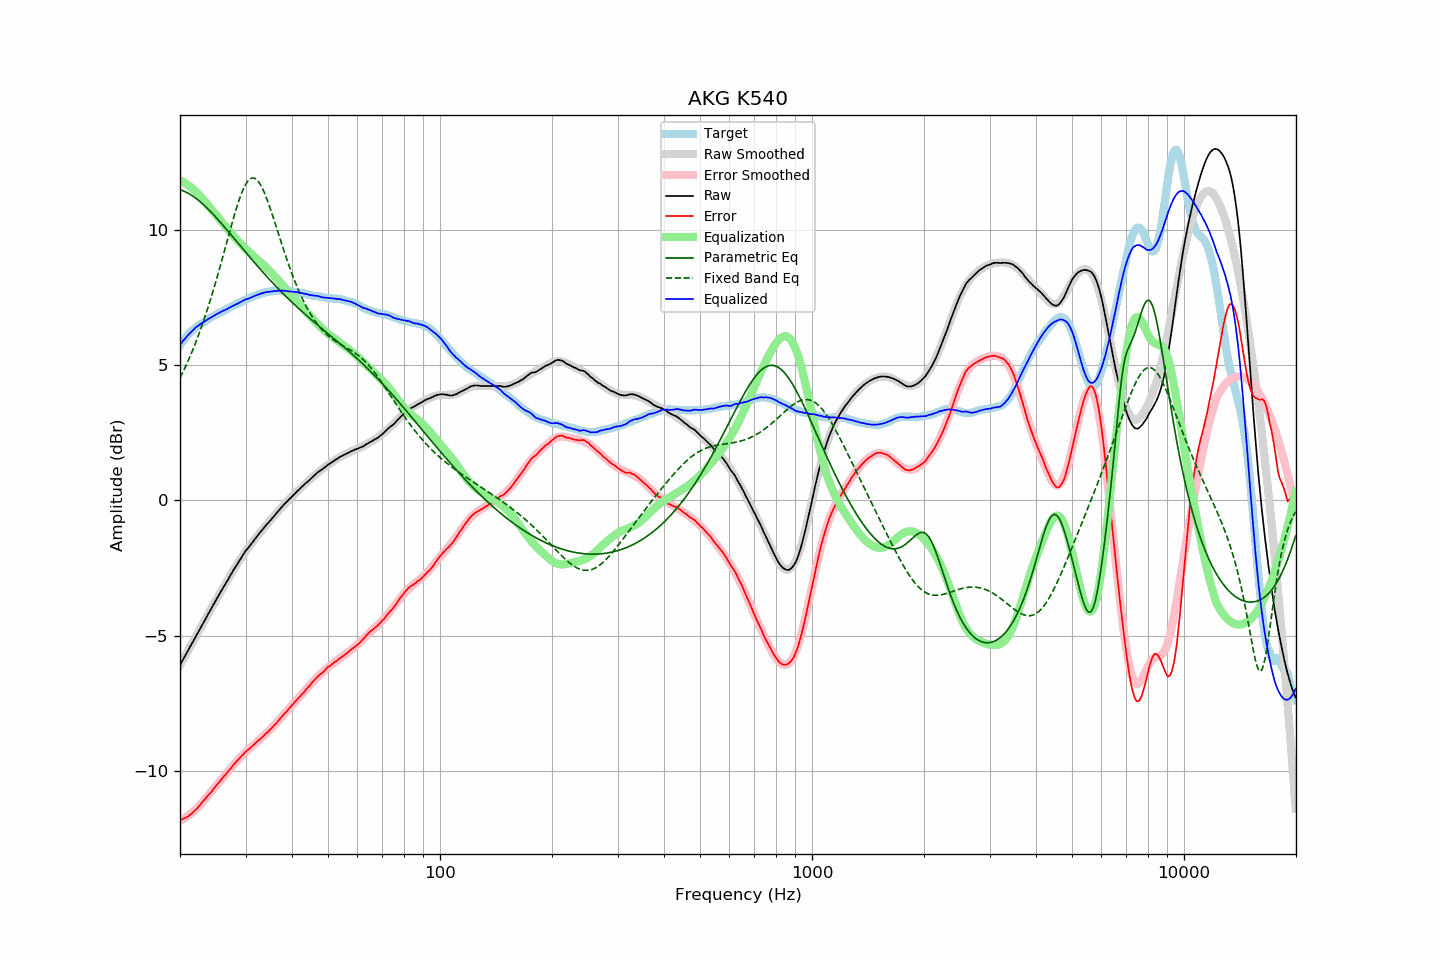

Values plotted in this chart, from the file beside it:
frequency, raw, error, smoothed, error_smoothed, equalization, parametric_eq, fixed_band_eq, equalized_raw, equalized_smoothed, target
20.00, -6.09, -11.83, -6.09, -11.86, 11.86, 11.50, 4.54, 5.76, 5.76, 5.74
20.20, -5.98, -11.81, -5.98, -11.82, 11.82, 11.48, 4.65, 5.84, 5.84, 5.83
20.40, -5.87, -11.78, -5.88, -11.79, 11.79, 11.46, 4.78, 5.92, 5.91, 5.91
20.61, -5.78, -11.75, -5.77, -11.75, 11.75, 11.43, 4.90, 5.98, 5.98, 5.98
20.81, -5.66, -11.73, -5.66, -11.71, 11.71, 11.41, 5.03, 6.05, 6.05, 6.07
21.02, -5.55, -11.70, -5.55, -11.67, 11.67, 11.37, 5.16, 6.12, 6.12, 6.15
21.23, -5.44, -11.65, -5.45, -11.63, 11.63, 11.34, 5.30, 6.18, 6.18, 6.20
21.44, -5.34, -11.61, -5.34, -11.58, 11.58, 11.30, 5.44, 6.24, 6.24, 6.26
21.66, -5.23, -11.55, -5.23, -11.53, 11.53, 11.26, 5.58, 6.30, 6.30, 6.31
21.87, -5.12, -11.49, -5.12, -11.48, 11.48, 11.22, 5.73, 6.36, 6.36, 6.36
22.09, -5.01, -11.43, -5.02, -11.42, 11.42, 11.18, 5.88, 6.41, 6.41, 6.41
22.31, -4.91, -11.37, -4.91, -11.37, 11.37, 11.13, 6.04, 6.46, 6.46, 6.46
22.54, -4.81, -11.31, -4.80, -11.30, 11.30, 11.08, 6.20, 6.50, 6.50, 6.50
22.76, -4.69, -11.23, -4.69, -11.24, 11.24, 11.03, 6.36, 6.54, 6.54, 6.54
22.99, -4.58, -11.15, -4.59, -11.17, 11.17, 10.98, 6.53, 6.59, 6.58, 6.57
23.22, -4.48, -11.09, -4.48, -11.10, 11.10, 10.93, 6.71, 6.62, 6.62, 6.61
23.45, -4.37, -11.02, -4.37, -11.03, 11.03, 10.87, 6.88, 6.66, 6.66, 6.65
23.69, -4.27, -10.95, -4.26, -10.96, 10.96, 10.81, 7.07, 6.69, 6.69, 6.69
23.92, -4.15, -10.88, -4.16, -10.89, 10.89, 10.75, 7.25, 6.73, 6.73, 6.73
24.16, -4.05, -10.83, -4.05, -10.81, 10.81, 10.69, 7.44, 6.76, 6.76, 6.78
24.40, -3.94, -10.75, -3.94, -10.74, 10.74, 10.63, 7.64, 6.80, 6.80, 6.81
24.65, -3.83, -10.67, -3.84, -10.67, 10.67, 10.57, 7.84, 6.84, 6.83, 6.83
24.89, -3.73, -10.60, -3.73, -10.60, 10.60, 10.50, 8.04, 6.87, 6.87, 6.86
25.14, -3.62, -10.52, -3.63, -10.53, 10.53, 10.44, 8.25, 6.90, 6.90, 6.90
25.39, -3.52, -10.45, -3.52, -10.46, 10.46, 10.37, 8.46, 6.93, 6.93, 6.93
25.65, -3.41, -10.38, -3.42, -10.38, 10.38, 10.30, 8.67, 6.97, 6.97, 6.97
25.91, -3.32, -10.30, -3.31, -10.31, 10.31, 10.24, 8.89, 6.99, 7.00, 6.99
26.16, -3.21, -10.23, -3.21, -10.24, 10.24, 10.17, 9.10, 7.03, 7.03, 7.02
26.43, -3.11, -10.17, -3.11, -10.17, 10.17, 10.10, 9.32, 7.05, 7.06, 7.06
26.69, -3.01, -10.10, -3.01, -10.09, 10.09, 10.03, 9.54, 7.08, 7.09, 7.09
26.96, -2.91, -10.03, -2.91, -10.02, 10.02, 9.96, 9.76, 7.11, 7.11, 7.11
27.23, -2.80, -9.96, -2.81, -9.95, 9.95, 9.89, 9.97, 7.15, 7.15, 7.15
27.50, -2.70, -9.88, -2.70, -9.88, 9.88, 9.82, 10.19, 7.18, 7.17, 7.18
27.77, -2.60, -9.80, -2.61, -9.81, 9.81, 9.75, 10.40, 7.21, 7.20, 7.20
28.05, -2.50, -9.74, -2.51, -9.74, 9.74, 9.68, 10.60, 7.24, 7.23, 7.24
28.33, -2.41, -9.67, -2.41, -9.67, 9.67, 9.61, 10.80, 7.26, 7.26, 7.26
28.62, -2.32, -9.61, -2.32, -9.61, 9.61, 9.53, 10.99, 7.28, 7.29, 7.28
28.90, -2.22, -9.55, -2.22, -9.55, 9.55, 9.46, 11.16, 7.32, 7.32, 7.32
29.19, -2.13, -9.47, -2.13, -9.48, 9.48, 9.39, 11.32, 7.35, 7.35, 7.34
29.48, -2.03, -9.42, -2.04, -9.42, 9.42, 9.32, 11.47, 7.39, 7.38, 7.39
29.78, -1.94, -9.35, -1.96, -9.36, 9.36, 9.25, 11.60, 7.42, 7.41, 7.41
30.08, -1.85, -9.29, -1.87, -9.30, 9.30, 9.18, 11.71, 7.45, 7.43, 7.43
30.38, -1.78, -9.25, -1.79, -9.25, 9.25, 9.11, 11.80, 7.46, 7.46, 7.46
30.68, -1.71, -9.20, -1.71, -9.19, 9.19, 9.04, 11.87, 7.48, 7.49, 7.49
30.99, -1.63, -9.14, -1.63, -9.14, 9.14, 8.97, 11.91, 7.50, 7.51, 7.51
31.30, -1.55, -9.09, -1.55, -9.09, 9.09, 8.90, 11.94, 7.53, 7.54, 7.54
31.61, -1.47, -9.04, -1.47, -9.03, 9.03, 8.83, 11.93, 7.56, 7.56, 7.56
31.93, -1.39, -8.98, -1.39, -8.98, 8.98, 8.76, 11.91, 7.59, 7.59, 7.58
32.24, -1.32, -8.92, -1.32, -8.93, 8.93, 8.69, 11.86, 7.61, 7.61, 7.60
32.57, -1.24, -8.87, -1.25, -8.88, 8.88, 8.62, 11.79, 7.63, 7.63, 7.63
32.89, -1.17, -8.83, -1.18, -8.82, 8.82, 8.55, 11.69, 7.65, 7.65, 7.65
33.22, -1.10, -8.77, -1.10, -8.77, 8.77, 8.49, 11.59, 7.67, 7.67, 7.67
33.55, -1.03, -8.72, -1.03, -8.71, 8.71, 8.42, 11.46, 7.68, 7.68, 7.69
33.89, -0.95, -8.65, -0.96, -8.66, 8.66, 8.35, 11.32, 7.70, 7.70, 7.69
34.23, -0.88, -8.60, -0.89, -8.60, 8.60, 8.29, 11.17, 7.72, 7.71, 7.72
34.57, -0.82, -8.55, -0.82, -8.54, 8.54, 8.22, 11.01, 7.72, 7.72, 7.73
34.92, -0.75, -8.49, -0.75, -8.48, 8.48, 8.16, 10.84, 7.73, 7.73, 7.73
35.27, -0.68, -8.43, -0.68, -8.42, 8.42, 8.10, 10.66, 7.74, 7.74, 7.75
35.62, -0.61, -8.36, -0.61, -8.36, 8.36, 8.03, 10.48, 7.75, 7.75, 7.75
35.97, -0.54, -8.29, -0.54, -8.30, 8.30, 7.97, 10.29, 7.75, 7.76, 7.75
... 635 more rows
